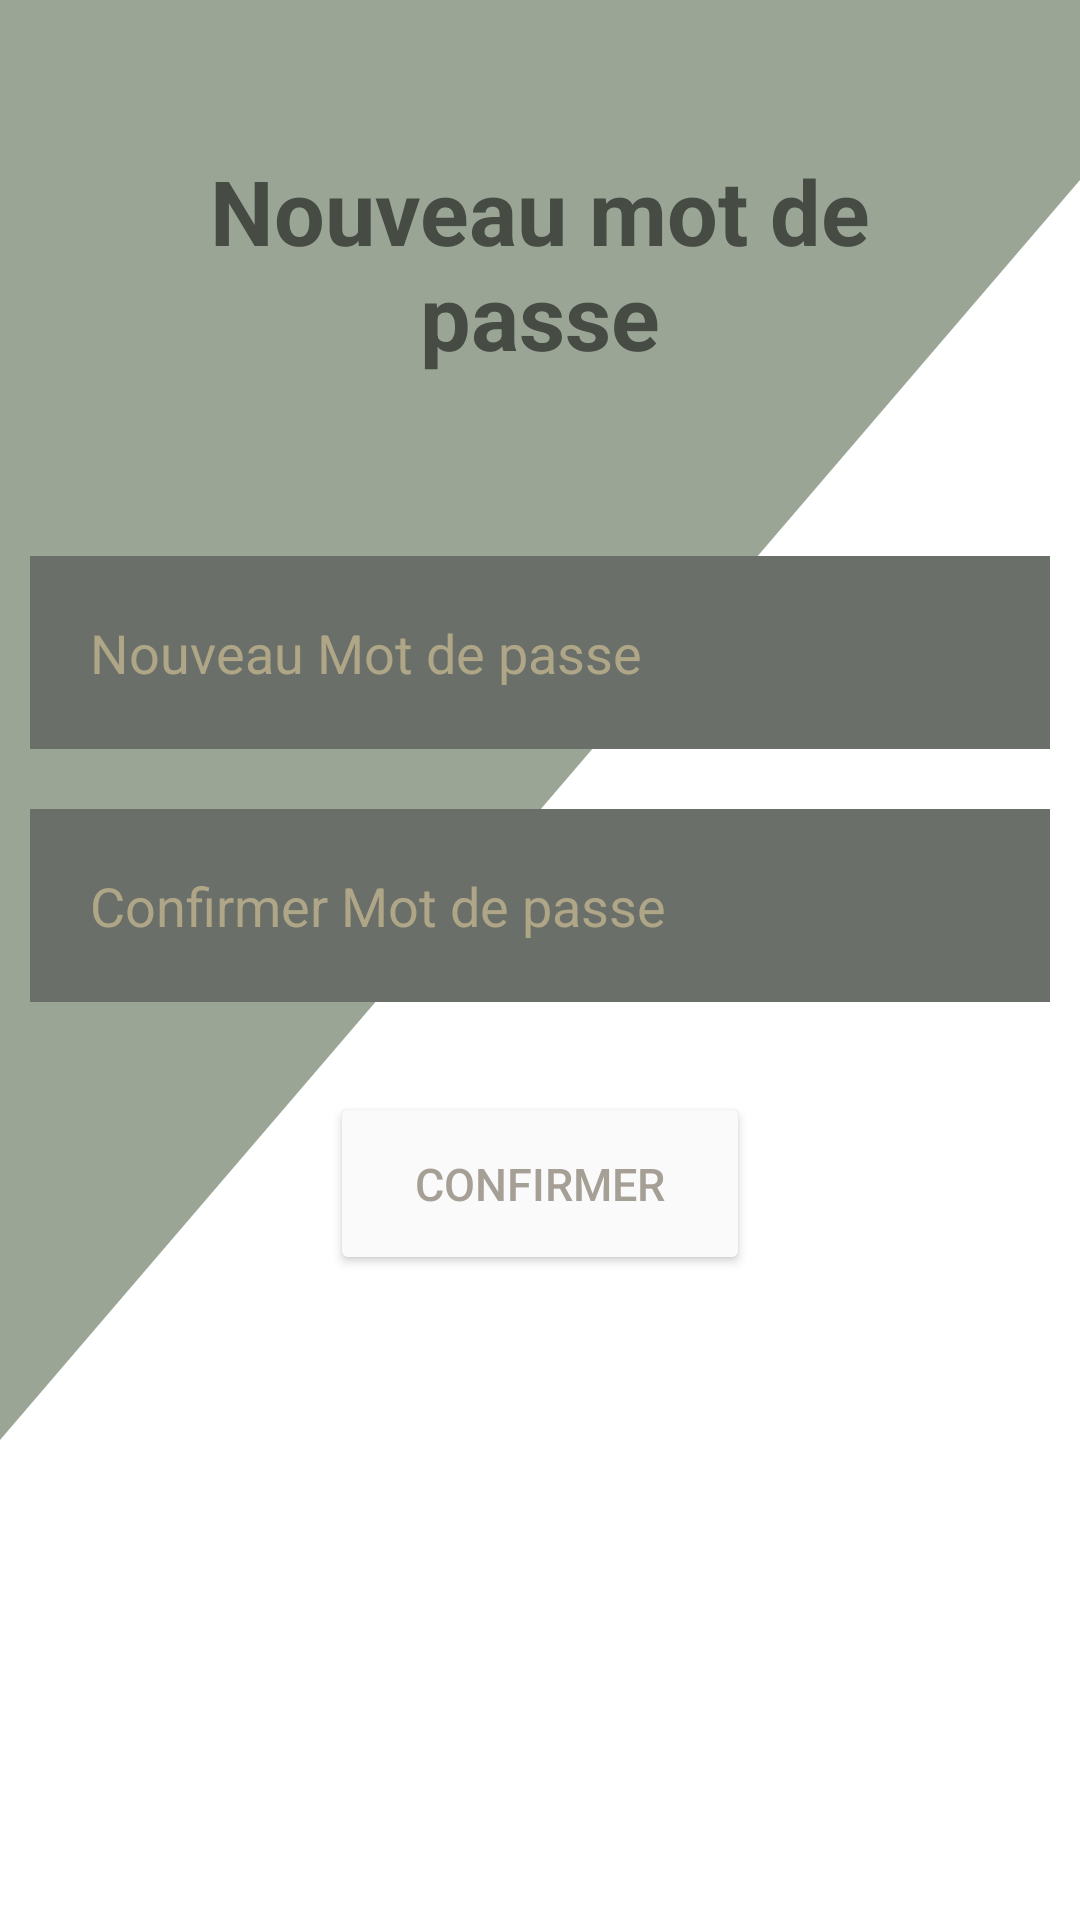

Here is an Android app screen rendered from its layout file. Give the layout XML and the strings, colors and styles it references.
<!-- AndroidManifest.xml: application theme Theme.Bayinnah -->
<!-- res/layout/activity_reset.xml -->
<?xml version="1.0" encoding="utf-8"?>
<RelativeLayout xmlns:android="http://schemas.android.com/apk/res/android"
    xmlns:app="http://schemas.android.com/apk/res-auto"
    xmlns:tools="http://schemas.android.com/tools"
    android:layout_width="match_parent"
    android:layout_height="match_parent"
    android:background="@color/white"
    tools:context=".ResetActivity">

    <RelativeLayout
        android:layout_width="match_parent"
        android:layout_height="600sp"
        android:background="@drawable/wave__6_">

        <TextView
            android:id="@+id/newpasstext"
            android:layout_width="match_parent"
            android:layout_height="wrap_content"
            android:layout_marginStart="50dp"
            android:layout_marginTop="50dp"
            android:layout_marginEnd="50dp"
            android:layout_marginBottom="50dp"
            android:gravity="center"
            android:text="Nouveau mot de passe"
            android:textColor="#464b44"
            android:textSize="30sp"
            android:textStyle="bold" />

    <TextView
        android:layout_width="250dp"
        android:layout_marginLeft="75dp"
        android:layout_height="wrap_content"
        android:id="@+id/username_reset_text"
        android:layout_marginTop="-45dp"
        android:layout_below="@id/newpasstext"
        android:textColor="@color/beige"
        android:textSize="20dp"
        android:gravity="center"/>

    <EditText
        android:layout_width="match_parent"
        android:layout_height="wrap_content"
        android:id="@+id/password_reset"
        android:layout_marginStart="10dp"
        android:layout_marginTop="10dp"
        android:layout_marginEnd="10dp"
        android:layout_marginBottom="10dp"
        android:background="@color/nougat"
        android:layout_below="@id/newpasstext"
        android:drawableLeft="@drawable/ic_baseline_lock_24"
        android:drawablePadding="20dp"
        android:hint="Nouveau Mot de passe"
        android:inputType="textPassword"
        android:padding="20dp"
        android:textColor="@color/yelloish"
        android:textColorHint="@color/yelloish" />

    <EditText
        android:layout_width="match_parent"
        android:layout_height="wrap_content"
        android:id="@+id/repassword_reset"
        android:layout_marginStart="10dp"
        android:layout_marginTop="10dp"
        android:layout_marginEnd="10dp"
        android:layout_marginBottom="10dp"
        android:background="@color/nougat"
        android:drawableLeft="@drawable/ic_baseline_lock_24"
        android:drawablePadding="20dp"
        android:hint="Confirmer Mot de passe"
        android:inputType="textPassword"
        android:padding="20dp"
        android:textColor="@color/yelloish"
        android:textColorHint="@color/yelloish"
        android:layout_below="@id/password_reset"/>

    <Button
        android:layout_width="140dp"
        android:layout_height="61dp"
        android:id="@+id/btn_confirm"
        android:text="Confirmer"
        android:layout_centerHorizontal="true"
        android:layout_marginStart="20dp"
        android:layout_marginTop="20dp"
        android:layout_marginEnd="20dp"
        android:layout_marginBottom="20dp"
        android:backgroundTint="#fafafa"
        android:textColor="@color/nougatdark"
        android:textSize="15sp"
        android:layout_below="@id/repassword_reset"/>
    </RelativeLayout>

</RelativeLayout>
<!-- resources referenced by this layout -->
<resources>
  <color name="beige">#585858</color>
  <color name="nougat">#6b6f69</color>
  <color name="nougatdark">#a59f96</color>
  <color name="white">#FFFFFFFF</color>
  <color name="yelloish">#AEA687</color>
  <!-- drawable wave__6_ (drawable) -->
  <vector xmlns:android="http://schemas.android.com/apk/res/android"
      android:width="1440dp"
      android:height="320dp"
      android:viewportWidth="1440"
      android:viewportHeight="320">
    <path
        android:pathData="M0,256L1440,32L1440,0L0,0Z"
        android:fillColor="#9aa596"/>
  </vector>
  <style name="Theme.Bayinnah" parent="Theme.MaterialComponents.DayNight.NoActionBar">
          
          <item name="colorPrimary">@color/purple_500</item>
          <item name="colorPrimaryVariant">@color/purple_700</item>
          <item name="colorOnPrimary">@color/white</item>
          
          <item name="colorSecondary">@color/teal_200</item>
          <item name="colorSecondaryVariant">@color/teal_700</item>
          <item name="colorOnSecondary">@color/black</item>
          
          <item name="android:statusBarColor">?attr/colorPrimaryVariant</item>
          
      </style>
  <color name="purple_500">#FF6200EE</color>
  <color name="purple_700">#e4edfa</color>
  <color name="teal_200">#FF03DAC5</color>
  <color name="teal_700">#FF018786</color>
  <color name="black">#FF000000</color>
</resources>
